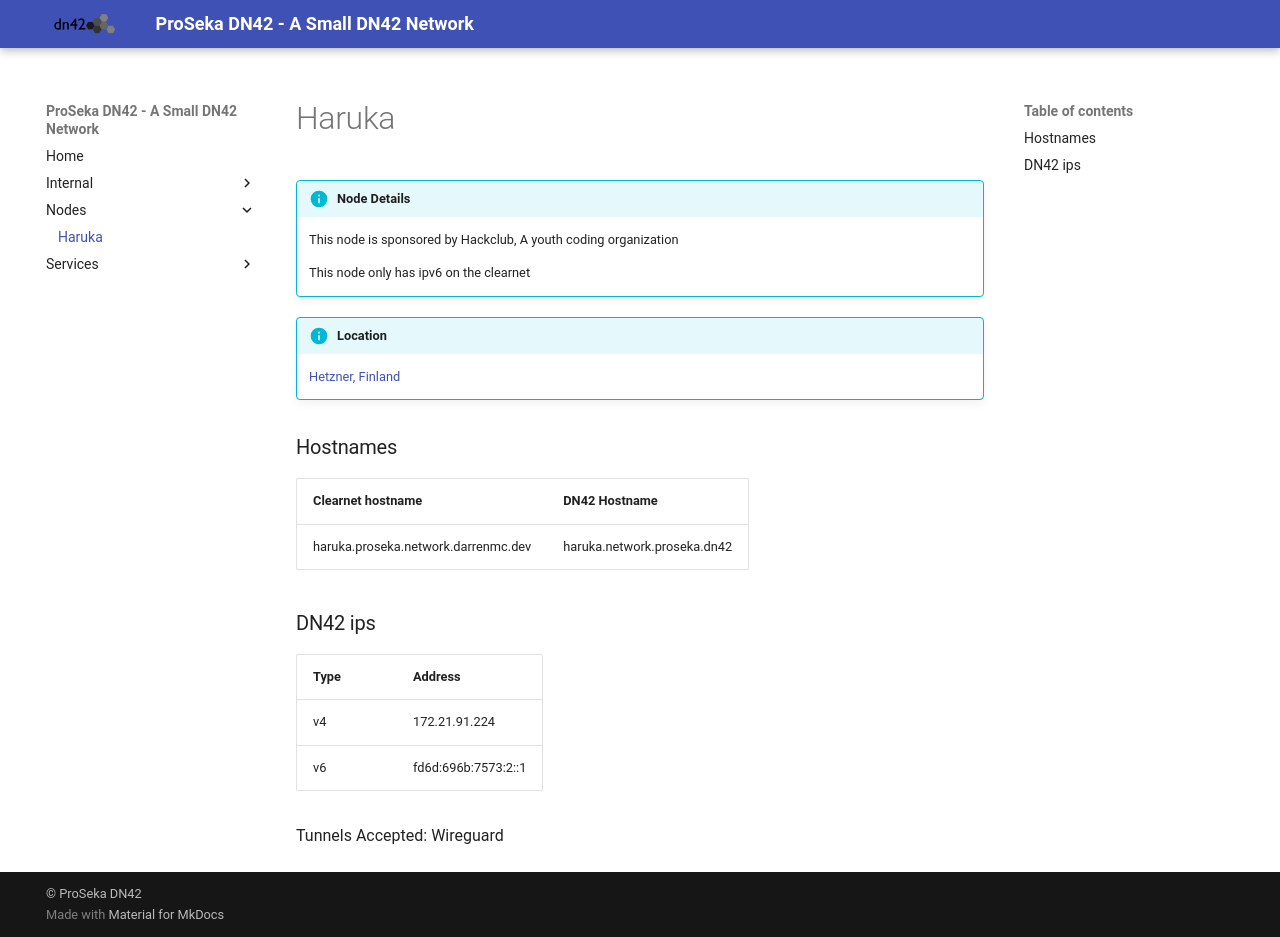

repository: Darren-project/dn42-proseka-wiki · page: Nodes/Haruka/index.html · generator: mkdocs

---
social:
  cards_layout_options:
       title: Node Haruka
       description: Provided by Hackclub, located in Finland, ipv6 only (Wireguard)
---

# Haruka
> [!INFO] Node Details
> This node is sponsored by Hackclub, A youth coding organization
> 
> This node only has ipv6 on the clearnet
> 

>[!INFO] Location
>[Hetzner, Finland](https://www.hetznerfinland.com/)


### Hostnames
 
| Clearnet hostname                   | DN42 Hostname               |
| ----------------------------------- | --------------------------- | 
| haruka.proseka.network.darrenmc.dev | haruka.network.proseka.dn42 | 

### DN42 ips
| Type | Address       |
| ---- | ------------- |
| v4   | 172.21.91.224 |
| v6     | fd6d:696b:7573:2::1              |

Tunnels Accepted: Wireguard
